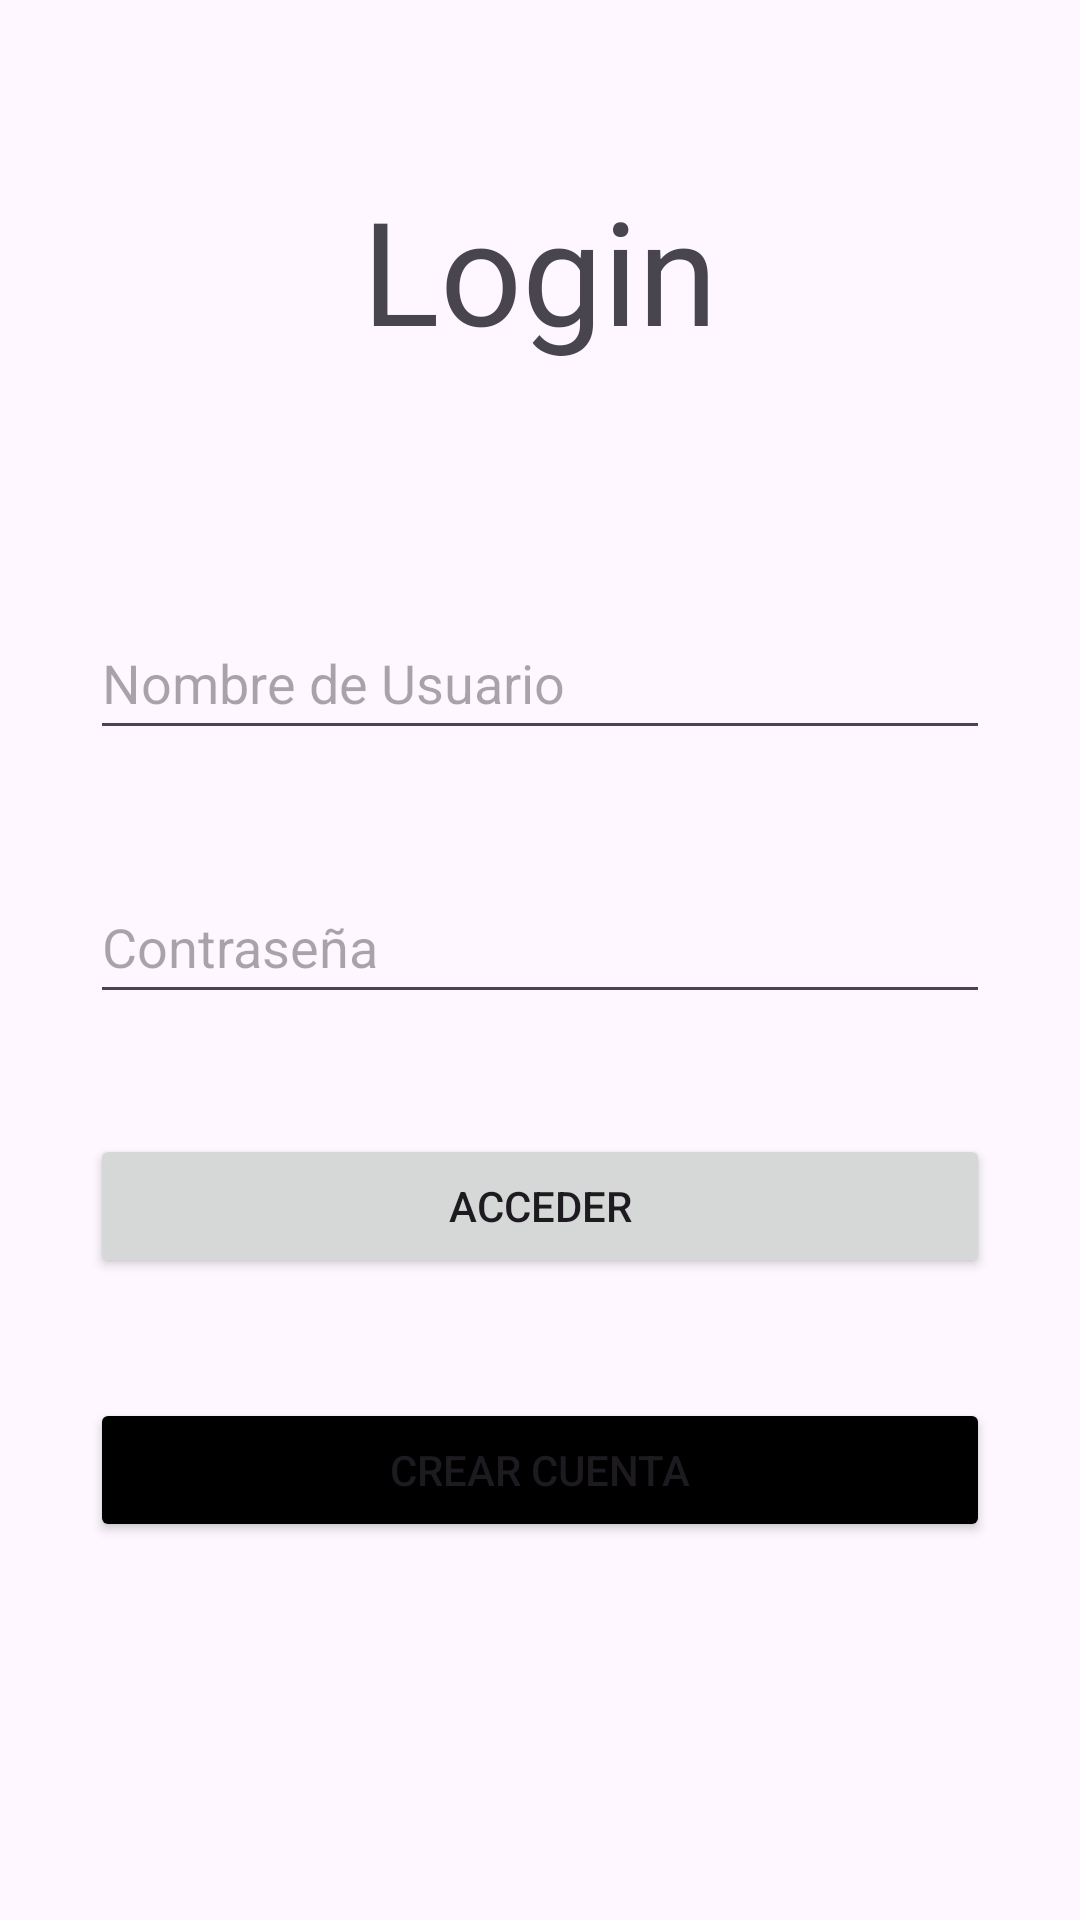

The Android layout XML behind this screen, and the referenced resources:
<!-- AndroidManifest.xml: application theme Theme.PMDMUD03 -->
<!-- res/layout/activity_main.xml -->
<?xml version="1.0" encoding="utf-8"?>
<androidx.constraintlayout.widget.ConstraintLayout xmlns:android="http://schemas.android.com/apk/res/android"
    xmlns:app="http://schemas.android.com/apk/res-auto"
    xmlns:tools="http://schemas.android.com/tools"
    android:id="@+id/main"
    android:layout_width="match_parent"
    android:layout_height="match_parent"
    tools:context=".MainActivity">

    <TextView
        android:id="@+id/tvLogin"
        android:layout_width="wrap_content"
        android:layout_height="wrap_content"
        android:text="Login"
        android:textSize="48sp"
        app:layout_constraintBottom_toBottomOf="parent"
        app:layout_constraintEnd_toEndOf="parent"
        app:layout_constraintStart_toStartOf="parent"
        app:layout_constraintTop_toTopOf="parent"
        app:layout_constraintVertical_bias="0.1"/>

    <EditText
        android:id="@+id/etUser"
        android:hint="Nombre de Usuario"
        android:width="300dp"
        android:layout_width="wrap_content"
        android:layout_height="wrap_content"
        android:minHeight="48dp"
        app:layout_constraintRight_toRightOf="parent"
        app:layout_constraintLeft_toLeftOf="parent"
        app:layout_constraintTop_toBottomOf="@+id/tvLogin"
        android:layout_marginTop="80dp"
        />

    <EditText
        android:id="@+id/etPassword"
        android:hint="Contraseña"
        android:width="300dp"
        android:layout_width="wrap_content"
        android:layout_height="wrap_content"
        android:minHeight="48dp"
        app:layout_constraintRight_toRightOf="parent"
        app:layout_constraintLeft_toLeftOf="parent"
        app:layout_constraintTop_toBottomOf="@+id/etUser"
        android:layout_marginTop="40dp"
        />

    <Button
        android:id="@+id/btnAccess"
        android:text="Acceder"
        android:width="300dp"
        android:layout_width="wrap_content"
        android:layout_height="wrap_content"
        app:layout_constraintRight_toRightOf="parent"
        app:layout_constraintLeft_toLeftOf="parent"
        app:layout_constraintTop_toBottomOf="@+id/etPassword"
        android:layout_marginTop="40dp"
        />

        <Button
            android:id="@+id/btnCreate"
            android:text="Crear Cuenta"
            android:width="300dp"
            android:backgroundTint="@color/black"
            android:layout_width="wrap_content"
            android:layout_height="wrap_content"
            app:layout_constraintRight_toRightOf="parent"
            app:layout_constraintLeft_toLeftOf="parent"
            app:layout_constraintTop_toBottomOf="@+id/btnAccess"
            android:layout_marginTop="40dp"
            />


</androidx.constraintlayout.widget.ConstraintLayout>
<!-- resources referenced by this layout -->
<resources>
  <style name="Theme.PMDMUD03" parent="Base.Theme.PMDMUD03" />
  <style name="Base.Theme.PMDMUD03" parent="Theme.Material3.DayNight.NoActionBar">
          
          
      </style>
  <!-- not gathered from this repository: default colours our renderer supplied (Android Studio template values) -->
  <color name="black">#FF000000</color>
</resources>
